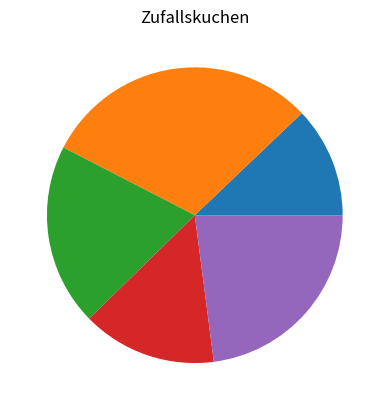

Python code for this plot:
import matplotlib.pyplot as plt
import numpy as np


def make_pieplot() -> tuple[plt.Figure, plt.Axes]:
    # Zufällige Daten generieren
    data = np.random.randint(20, 100, 5)
    
    # Plot erstellen
    fig, ax = plt.subplots(1, 1)
    ax.pie(data)
    
    # Plot formatieren
    ax.set_title("Zufallskuchen")
    
    return fig, ax


if __name__ == "__main__":
    fig, ax = make_pieplot()
    plt.show()